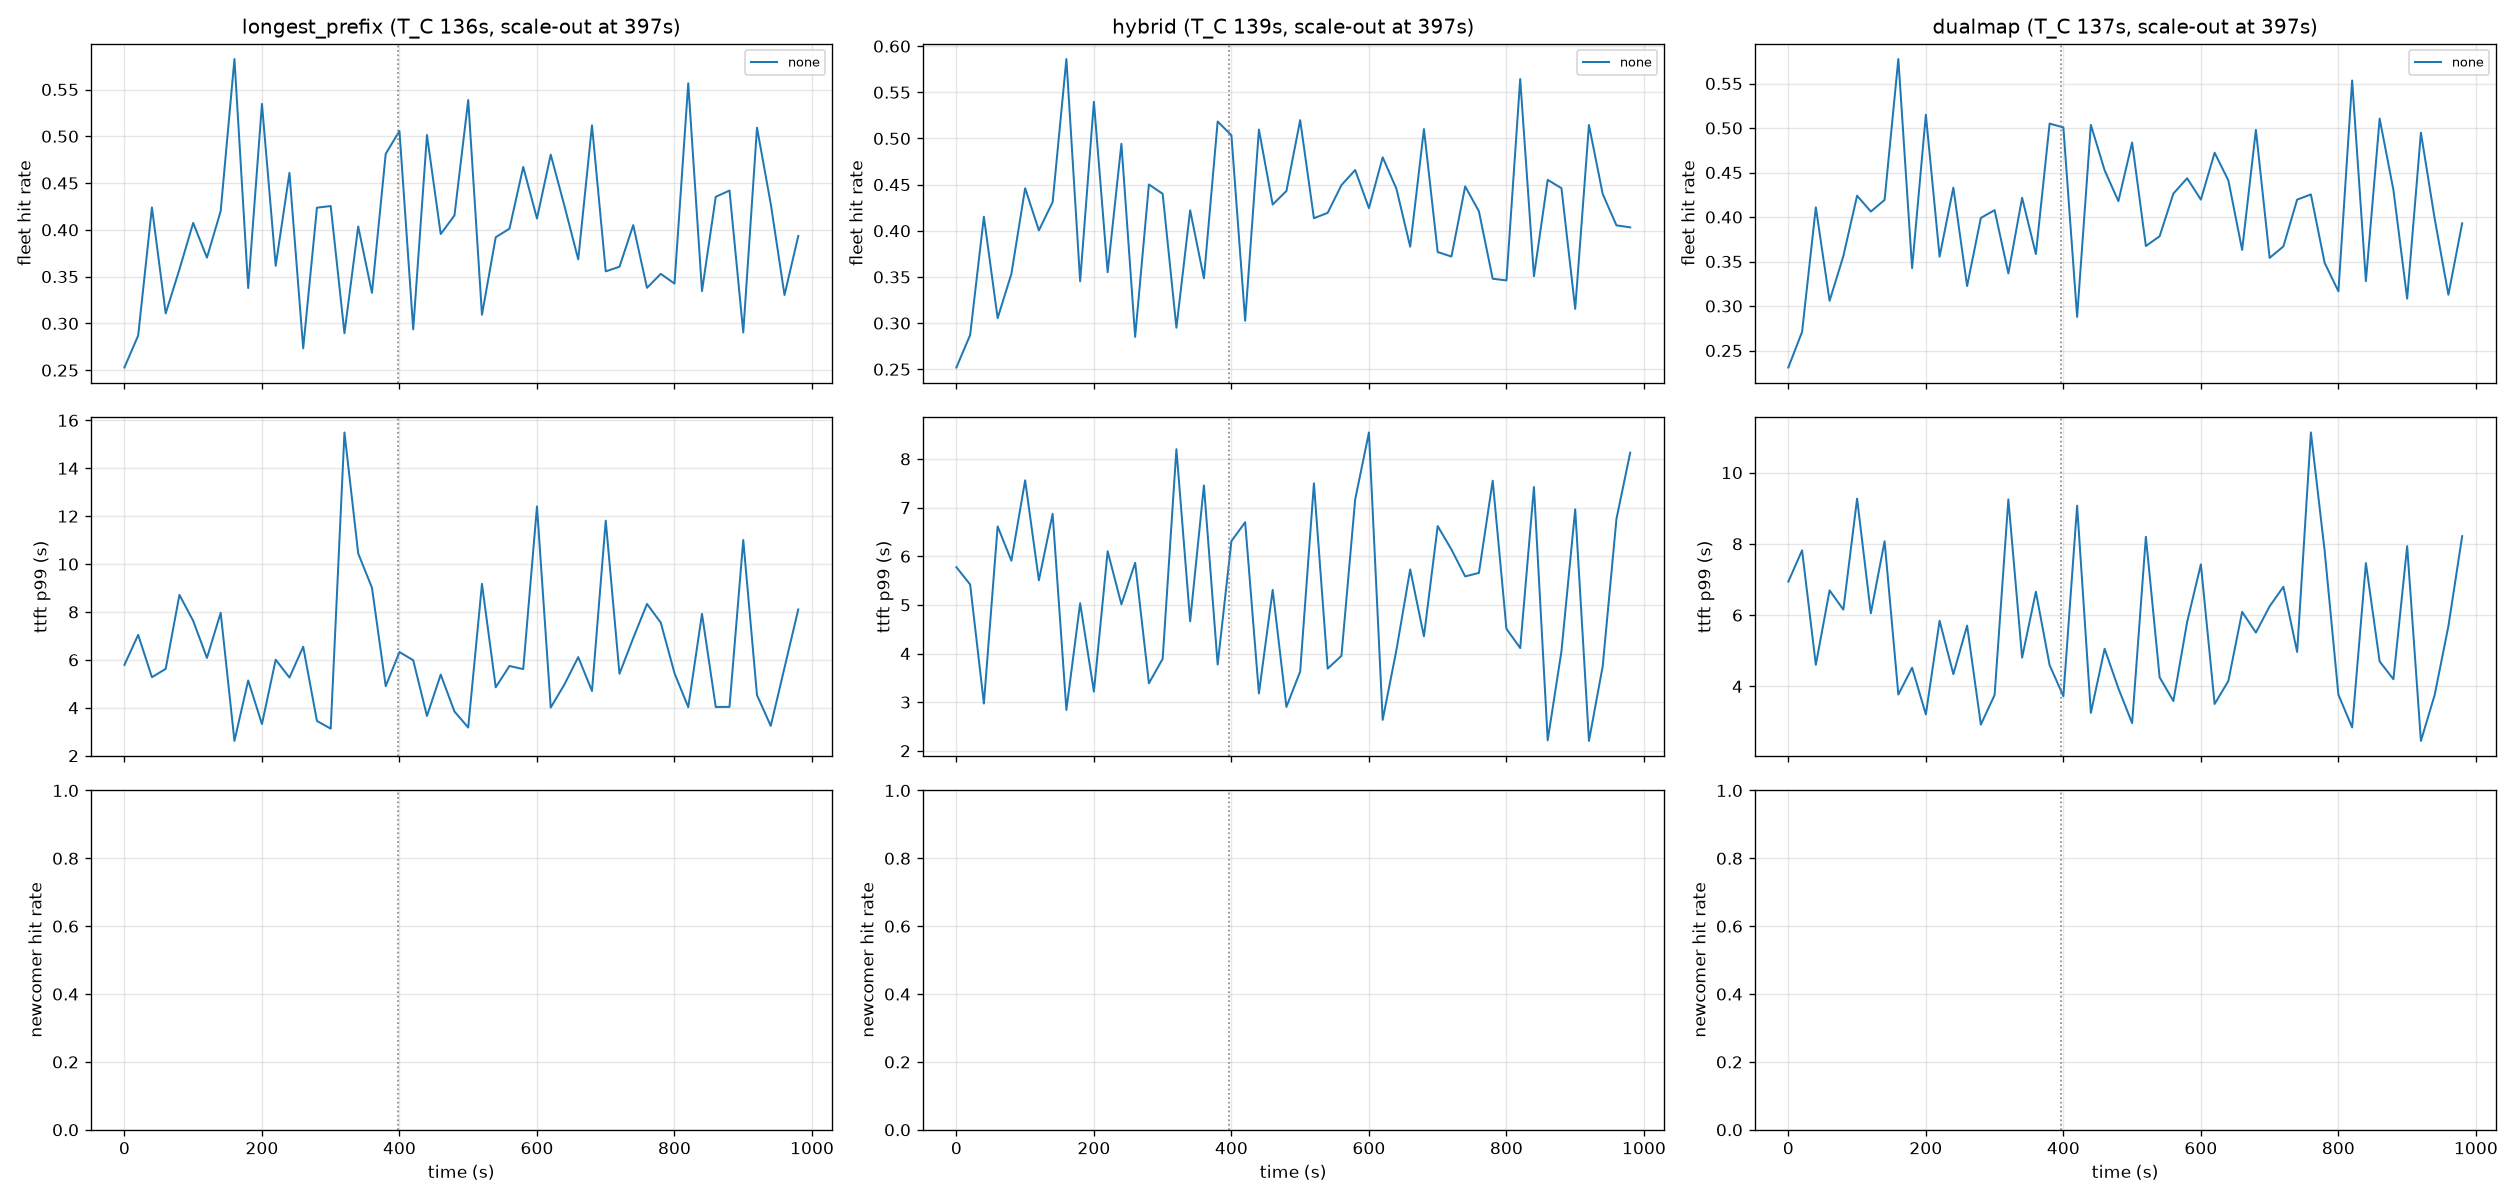

Data behind this chart, as committed beside it:
policy, arm, seed, t, n, hit_rate, ttft_p50, ttft_p99, newcomer_share, newcomer_hit, t_add, turnover
longest_prefix, none, 0, 0.0, 114, 0.2529, 0.4004, 5.791, 0.0, nan, 397.2, 136.4
longest_prefix, none, 0, 20.0, 109, 0.2871, 0.2098, 7.044, 0.0, nan, 397.2, 136.4
longest_prefix, none, 0, 40.0, 90, 0.4239, 0.1287, 5.276, 0.0, nan, 397.2, 136.4
longest_prefix, none, 0, 60.0, 110, 0.3107, 0.1938, 5.623, 0.0, nan, 397.2, 136.4
longest_prefix, none, 0, 80.0, 121, 0.3577, 0.2026, 8.712, 0.0, nan, 397.2, 136.4
longest_prefix, none, 0, 100.0, 99, 0.4074, 0.2024, 7.629, 0.0, nan, 397.2, 136.4
longest_prefix, none, 0, 120.0, 111, 0.3703, 0.1696, 6.082, 0.0, nan, 397.2, 136.4
longest_prefix, none, 0, 140.0, 161, 0.4201, 0.292, 7.965, 0.0, nan, 397.2, 136.4
longest_prefix, none, 0, 160.0, 168, 0.5826, 0.171, 2.615, 0.0, nan, 397.2, 136.4
longest_prefix, none, 0, 180.0, 76, 0.3378, 0.1839, 5.14, 0.0, nan, 397.2, 136.4
longest_prefix, none, 0, 200.0, 133, 0.5346, 0.1597, 3.32, 0.0, nan, 397.2, 136.4
longest_prefix, none, 0, 220.0, 141, 0.3616, 0.2701, 6.006, 0.0, nan, 397.2, 136.4
longest_prefix, none, 0, 240.0, 108, 0.4609, 0.1288, 5.262, 0.0, nan, 397.2, 136.4
longest_prefix, none, 0, 260.0, 127, 0.2733, 0.3849, 6.549, 0.0, nan, 397.2, 136.4
longest_prefix, none, 0, 280.0, 120, 0.4237, 0.3051, 3.45, 0.0, nan, 397.2, 136.4
longest_prefix, none, 0, 300.0, 112, 0.4254, 0.1314, 3.128, 0.0, nan, 397.2, 136.4
longest_prefix, none, 0, 320.0, 120, 0.2895, 0.1654, 15.49, 0.0, nan, 397.2, 136.4
longest_prefix, none, 0, 340.0, 100, 0.4036, 0.1474, 10.44, 0.0, nan, 397.2, 136.4
longest_prefix, none, 0, 360.0, 97, 0.3326, 0.1685, 9.013, 0.0, nan, 397.2, 136.4
longest_prefix, none, 0, 380.0, 115, 0.4812, 0.1344, 4.903, 0.0, nan, 397.2, 136.4
longest_prefix, none, 0, 400.0, 107, 0.5057, 0.1346, 6.326, 0.0, nan, 397.2, 136.4
longest_prefix, none, 0, 420.0, 107, 0.2936, 0.317, 5.985, 0.0, nan, 397.2, 136.4
longest_prefix, none, 0, 440.0, 150, 0.5014, 0.1865, 3.658, 0.0, nan, 397.2, 136.4
longest_prefix, none, 0, 460.0, 84, 0.3955, 0.3604, 5.385, 0.0, nan, 397.2, 136.4
longest_prefix, none, 0, 480.0, 132, 0.4154, 0.1738, 3.843, 0.0, nan, 397.2, 136.4
longest_prefix, none, 0, 500.0, 116, 0.5387, 0.1724, 3.176, 0.0, nan, 397.2, 136.4
longest_prefix, none, 0, 520.0, 94, 0.3092, 0.1505, 9.173, 0.0, nan, 397.2, 136.4
longest_prefix, none, 0, 540.0, 111, 0.3921, 0.2202, 4.855, 0.0, nan, 397.2, 136.4
longest_prefix, none, 0, 560.0, 144, 0.4012, 0.1904, 5.745, 0.0, nan, 397.2, 136.4
longest_prefix, none, 0, 580.0, 115, 0.4672, 0.17, 5.613, 0.0, nan, 397.2, 136.4
longest_prefix, none, 0, 600.0, 150, 0.4121, 0.2094, 12.4, 0.0, nan, 397.2, 136.4
longest_prefix, none, 0, 620.0, 156, 0.4804, 0.2261, 4.01, 0.0, nan, 397.2, 136.4
longest_prefix, none, 0, 640.0, 132, 0.4254, 0.2478, 4.977, 0.0, nan, 397.2, 136.4
longest_prefix, none, 0, 660.0, 132, 0.3684, 0.252, 6.114, 0.0, nan, 397.2, 136.4
longest_prefix, none, 0, 680.0, 153, 0.5116, 0.1724, 4.7, 0.0, nan, 397.2, 136.4
longest_prefix, none, 0, 700.0, 109, 0.3556, 0.269, 11.81, 0.0, nan, 397.2, 136.4
longest_prefix, none, 0, 720.0, 132, 0.3605, 0.2842, 5.42, 0.0, nan, 397.2, 136.4
longest_prefix, none, 0, 740.0, 124, 0.405, 0.1953, 6.91, 0.0, nan, 397.2, 136.4
longest_prefix, none, 0, 760.0, 117, 0.338, 0.2437, 8.334, 0.0, nan, 397.2, 136.4
longest_prefix, none, 0, 780.0, 114, 0.3529, 0.3325, 7.556, 0.0, nan, 397.2, 136.4
longest_prefix, none, 0, 800.0, 149, 0.3425, 0.3691, 5.444, 0.0, nan, 397.2, 136.4
longest_prefix, none, 0, 820.0, 135, 0.5566, 0.1062, 4.025, 0.0, nan, 397.2, 136.4
longest_prefix, none, 0, 840.0, 96, 0.3345, 0.2008, 7.92, 0.0, nan, 397.2, 136.4
longest_prefix, none, 0, 860.0, 89, 0.4353, 0.1956, 4.033, 0.0, nan, 397.2, 136.4
longest_prefix, none, 0, 880.0, 182, 0.442, 0.2376, 4.039, 0.0, nan, 397.2, 136.4
longest_prefix, none, 0, 900.0, 99, 0.2903, 0.5215, 11, 0.0, nan, 397.2, 136.4
longest_prefix, none, 0, 920.0, 119, 0.5092, 0.1737, 4.527, 0.0, nan, 397.2, 136.4
longest_prefix, none, 0, 940.0, 95, 0.4278, 0.2374, 3.244, 0.0, nan, 397.2, 136.4
longest_prefix, none, 0, 960.0, 126, 0.3303, 0.4013, 5.673, 0.0, nan, 397.2, 136.4
longest_prefix, none, 0, 980.0, 99, 0.3934, 0.3728, 8.105, 0.0, nan, 397.2, 136.4
hybrid, none, 0, 0.0, 114, 0.2519, 0.4842, 5.775, 0.0, nan, 397.2, 138.9
hybrid, none, 0, 20.0, 109, 0.2871, 0.1948, 5.419, 0.0, nan, 397.2, 138.9
hybrid, none, 0, 40.0, 90, 0.4152, 0.1208, 2.972, 0.0, nan, 397.2, 138.9
hybrid, none, 0, 60.0, 110, 0.3054, 0.3468, 6.613, 0.0, nan, 397.2, 138.9
hybrid, none, 0, 80.0, 121, 0.3533, 0.504, 5.907, 0.0, nan, 397.2, 138.9
hybrid, none, 0, 100.0, 99, 0.4461, 0.1443, 7.561, 0.0, nan, 397.2, 138.9
hybrid, none, 0, 120.0, 111, 0.4004, 0.4032, 5.505, 0.0, nan, 397.2, 138.9
hybrid, none, 0, 140.0, 161, 0.4311, 0.4032, 6.871, 0.0, nan, 397.2, 138.9
hybrid, none, 0, 160.0, 168, 0.5861, 0.1801, 2.84, 0.0, nan, 397.2, 138.9
hybrid, none, 0, 180.0, 76, 0.3453, 0.1177, 5.034, 0.0, nan, 397.2, 138.9
... 90 more rows
